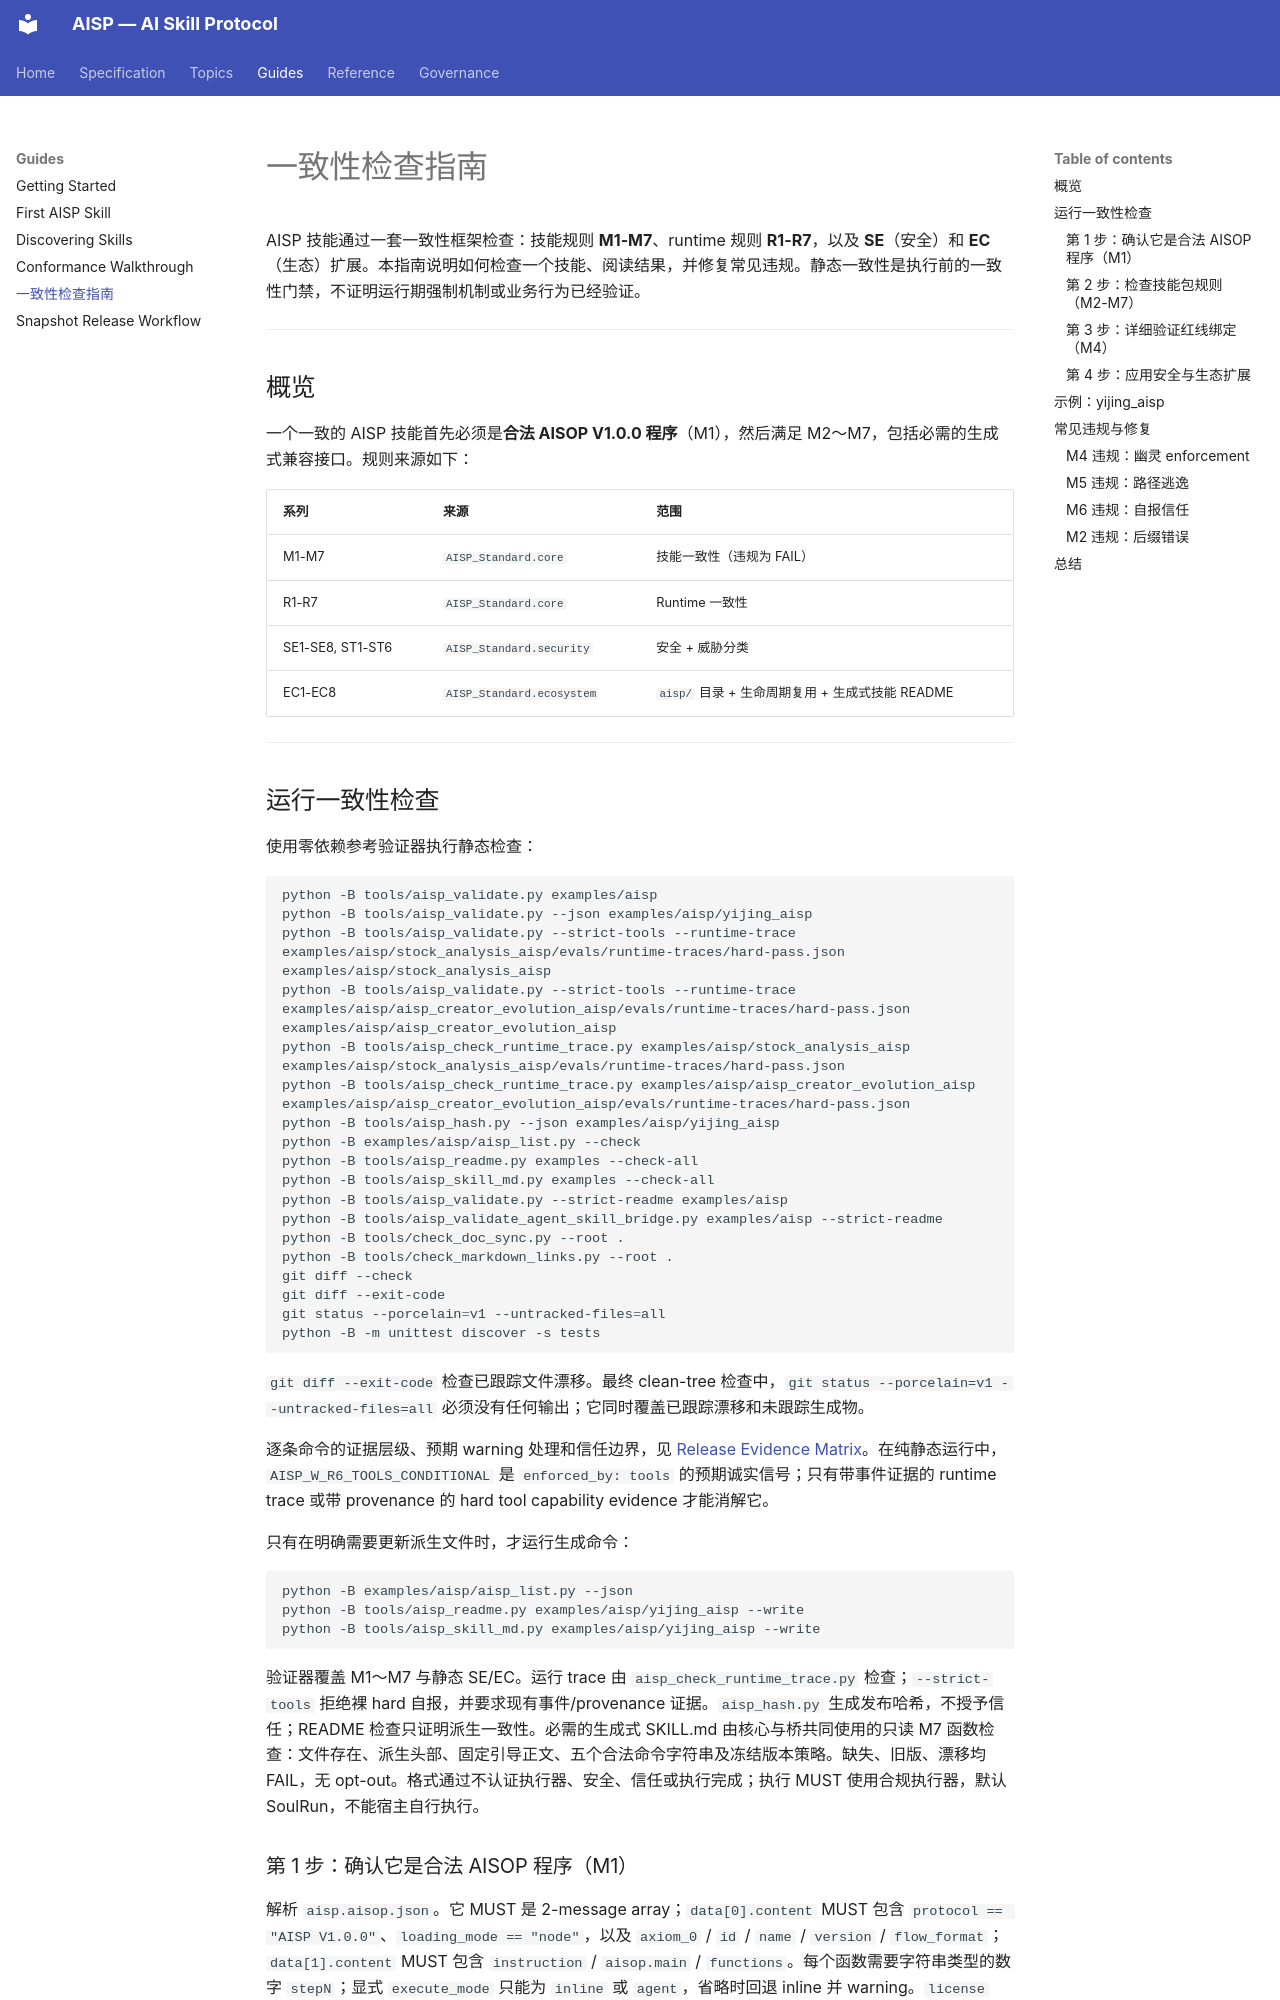

repository: AIXP-Labs/AISP · page: guides/conformance-walkthrough_CN/index.html · generator: mkdocs

# 一致性检查指南

AISP 技能通过一套一致性框架检查：技能规则 **M1-M7**、runtime 规则 **R1-R7**，以及 **SE**（安全）和 **EC**（生态）扩展。本指南说明如何检查一个技能、阅读结果，并修复常见违规。静态一致性是执行前的一致性门禁，不证明运行期强制机制或业务行为已经验证。

---

## 概览

一个一致的 AISP 技能首先必须是**合法 AISOP V1.0.0 程序**（M1），然后满足 M2～M7，包括必需的生成式兼容接口。规则来源如下：

| 系列 | 来源 | 范围 |
|------|------|------|
| M1-M7 | `AISP_Standard.core` | 技能一致性（违规为 FAIL） |
| R1-R7 | `AISP_Standard.core` | Runtime 一致性 |
| SE1-SE8, ST1-ST6 | `AISP_Standard.security` | 安全 + 威胁分类 |
| EC1-EC8 | `AISP_Standard.ecosystem` | `aisp/` 目录 + 生命周期复用 + 生成式技能 README |

---
